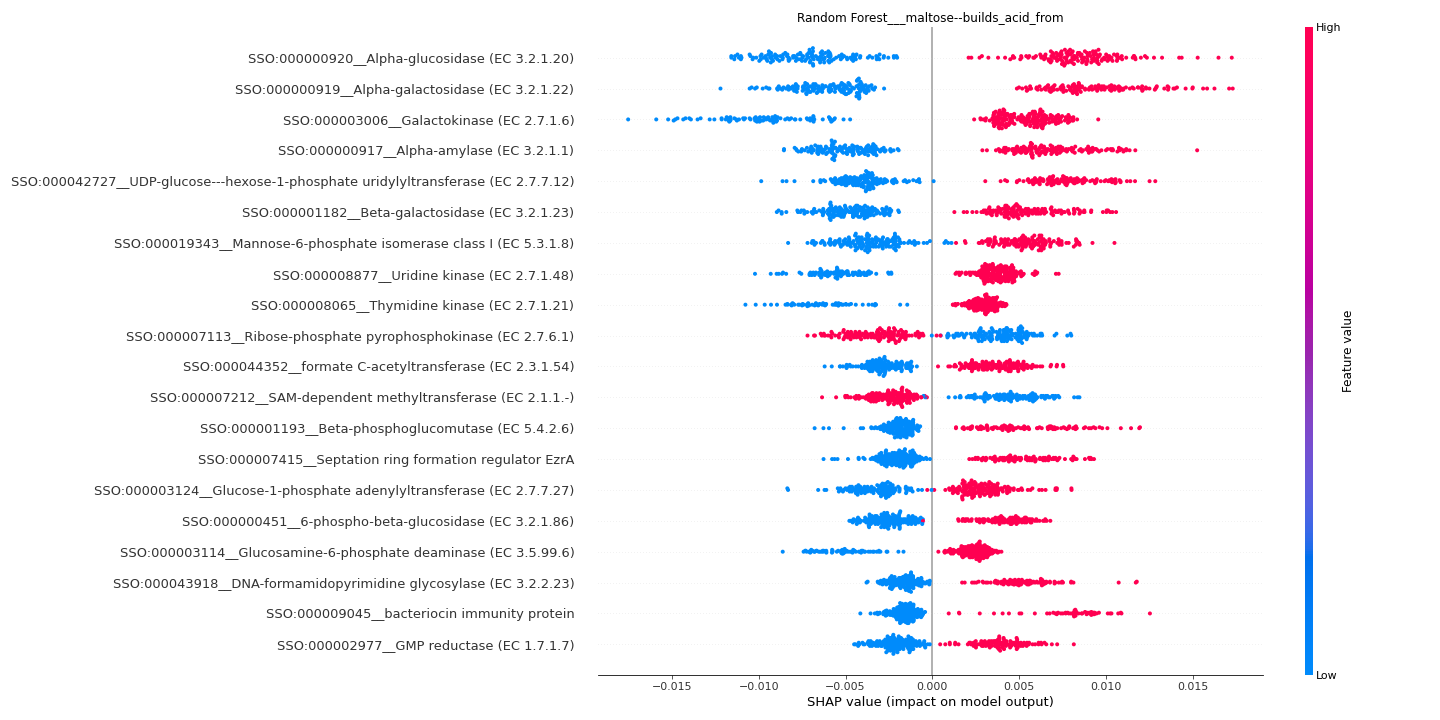

The data file committed next to this chart (first rows):
feature	importance
SSO:000000920__Alpha-glucosidase (EC 3.2…	0.007789
SSO:000000919__Alpha-galactosidase (EC 3…	0.00766
SSO:000003006__Galactokinase (EC 2.7.1.6…	0.006845
SSO:000000917__Alpha-amylase (EC 3.2.1.1…	0.006051
SSO:000042727__UDP-glucose---hexose-1-ph…	0.005647
SSO:000001182__Beta-galactosidase (EC 3.…	0.005178
SSO:000019343__Mannose-6-phosphate isome…	0.004473
SSO:000008877__Uridine kinase (EC 2.7.1.…	0.004346
SSO:000008065__Thymidine kinase (EC 2.7.…	0.003728
SSO:000007113__Ribose-phosphate pyrophos…	0.003594
SSO:000044352__formate C-acetyltransfera…	0.003375
SSO:000007212__SAM-dependent methyltrans…	0.003366
SSO:000001193__Beta-phosphoglucomutase (…	0.003276
SSO:000007415__Septation ring formation …	0.003253
SSO:000003124__Glucose-1-phosphate adeny…	0.003169
SSO:000000451__6-phospho-beta-glucosidas…	0.003166
SSO:000003114__Glucosamine-6-phosphate d…	0.003075
SSO:000043918__DNA-formamidopyrimidine g…	0.003022
SSO:000009045__bacteriocin immunity prot…	0.002914
SSO:000002977__GMP reductase (EC 1.7.1.7…	0.00289
